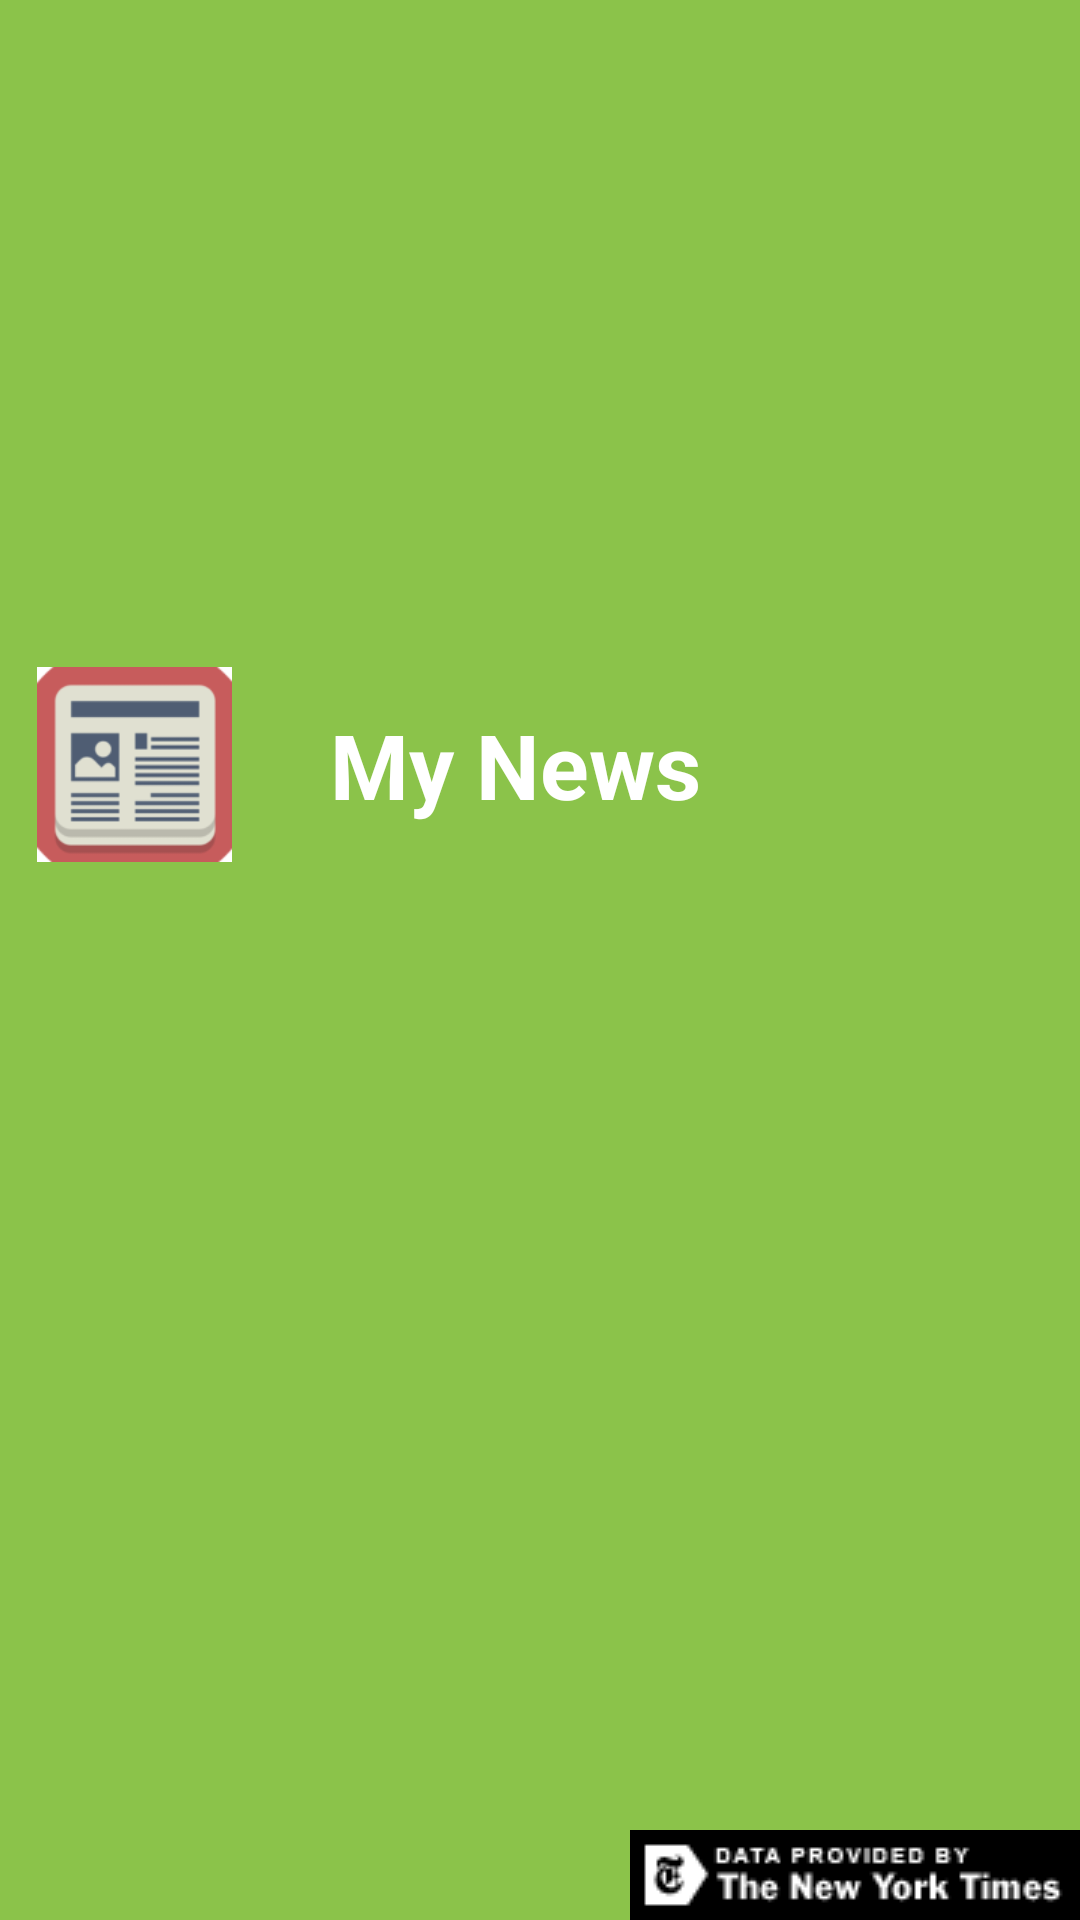

Here is an Android app screen rendered from its layout file. Give the layout XML and the strings, colors and styles it references.
<!-- AndroidManifest.xml: application theme AppTheme -->
<!-- res/layout/activity_main_nav_header.xml -->
<?xml version="1.0" encoding="utf-8"?>
<LinearLayout
    xmlns:android="http://schemas.android.com/apk/res/android"
    android:layout_width="match_parent"
    android:layout_height="176dip"
    android:background="@color/colorPrimary"
    android:gravity="center"
    android:orientation="vertical"
    android:paddingTop="24dp">

    <LinearLayout
        android:layout_width="match_parent"
        android:layout_height="0dp"
        android:layout_weight="3"
        android:orientation="horizontal">

        <LinearLayout
            android:layout_width="0dp"
            android:layout_weight="1"
            android:layout_height="match_parent"
            android:gravity="center">

            <ImageView
                android:layout_width="65dp"
                android:layout_height="65dp"
                android:src="@mipmap/ic_mynews_launcher" />

        </LinearLayout>

        <LinearLayout
            android:layout_width="0dp"
            android:layout_weight="3"
            android:layout_height="match_parent"
            android:gravity="center_vertical">

            <TextView
                android:layout_width="wrap_content"
                android:layout_height="wrap_content"
                android:text="@string/app_name"
                android:textColor="@color/colorWhiteText"
                android:paddingStart="20dp"
                android:textSize="30sp"
                android:textStyle="bold"/>

        </LinearLayout>

    </LinearLayout>

    <LinearLayout
        android:layout_width="match_parent"
        android:layout_height="0dp"
        android:layout_weight="1"
        android:gravity="right">

        <ImageView
            android:id="@+id/new_york_logo_imv"
            android:layout_width="wrap_content"
            android:layout_height="wrap_content"
            android:layout_gravity="bottom"
            android:src="@drawable/logo_new_times_api"/>

    </LinearLayout>

</LinearLayout>
<!-- resources referenced by this layout -->
<resources>
  <color name="colorPrimary">#8BC34A</color>
  <color name="colorWhiteText">#FFFF</color>
  <!-- drawable logo_new_times_api: png bitmap (drawable-hdpi, 5507 bytes) -->
  <!-- mipmap ic_mynews_launcher: png bitmap (mipmap-hdpi, 1675 bytes) -->
  <string name="app_name">My News</string>
  <style name="AppTheme" parent="Theme.AppCompat.Light.NoActionBar">
          
          <item name="colorPrimary">@color/colorPrimary</item>
          <item name="colorPrimaryDark">@color/colorPrimaryDark</item>
          <item name="colorAccent">@color/colorAccent</item>
      </style>
  <color name="colorPrimaryDark">#689F38</color>
  <color name="colorAccent">#FF6E40</color>
</resources>
